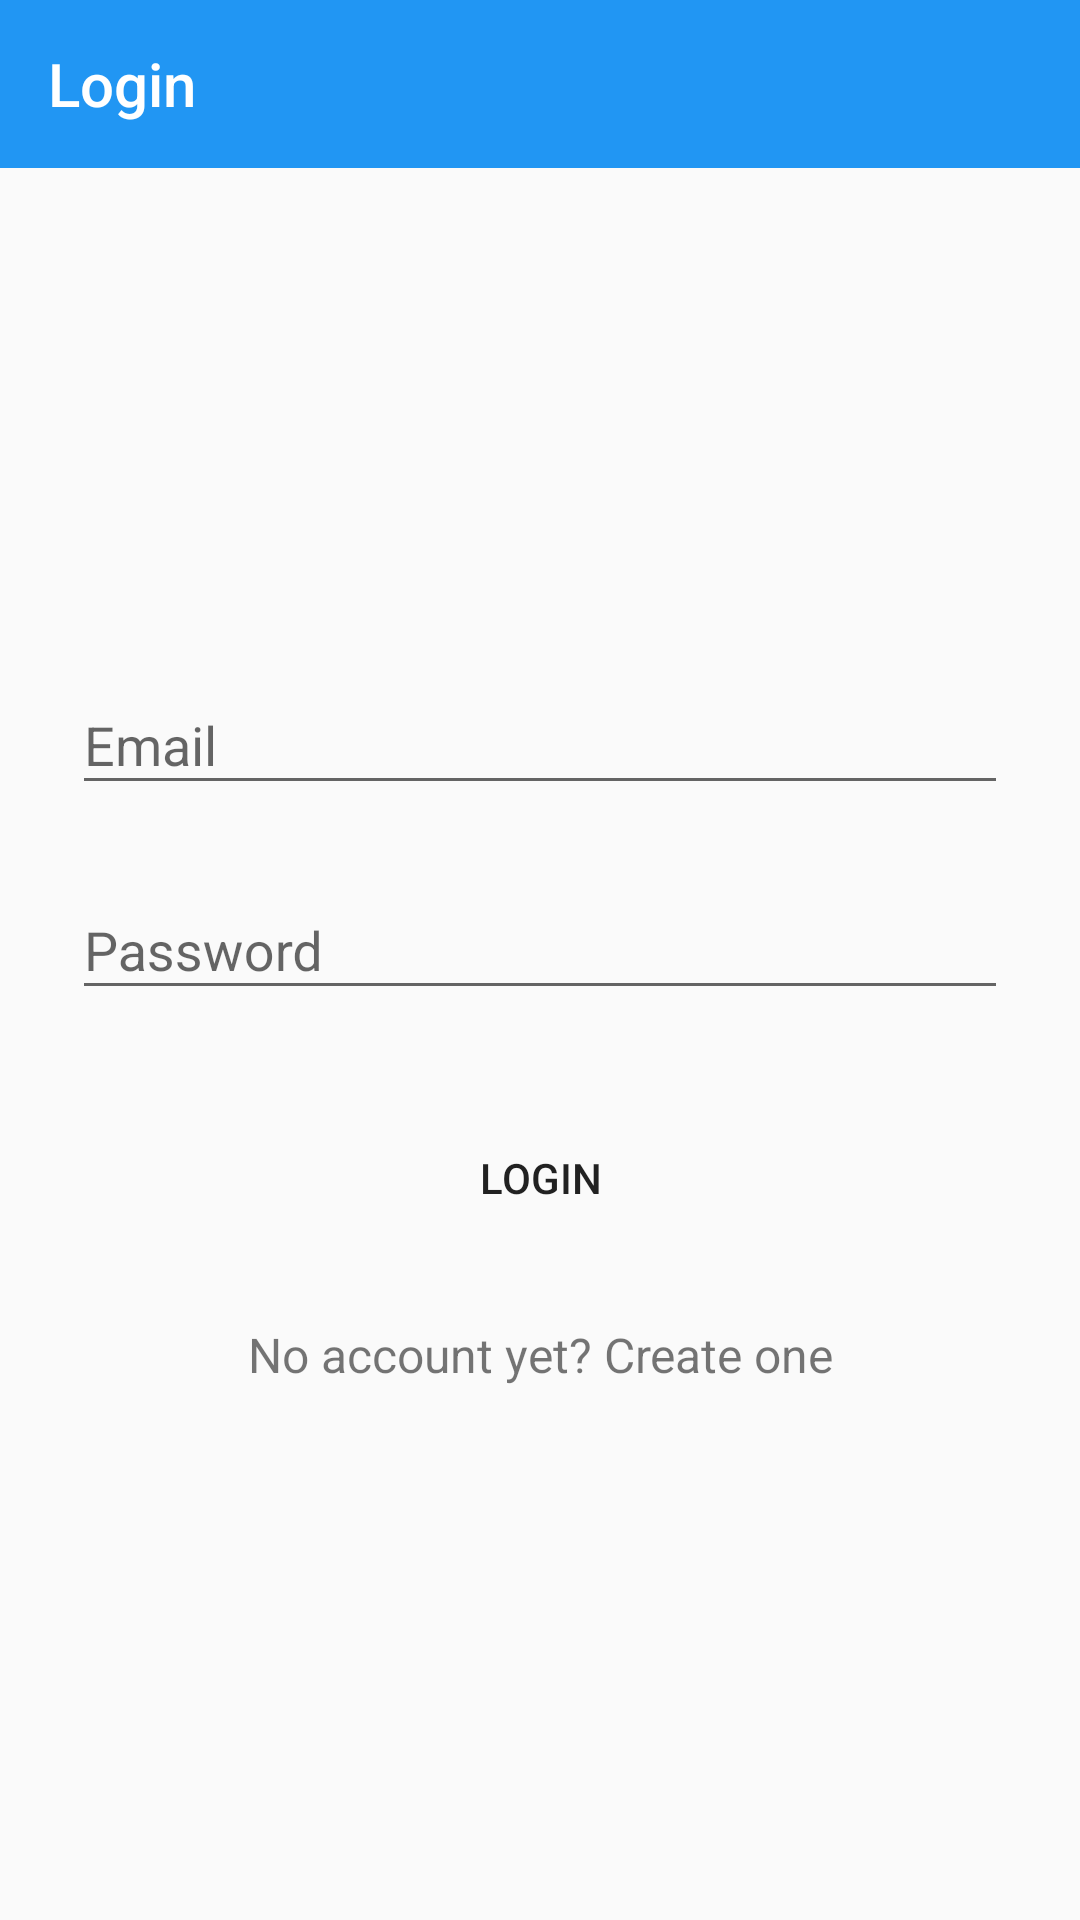

This screen was rendered from an Android layout file. Write that file and the resources it references.
<!-- AndroidManifest.xml: application theme AppTheme -->
<!-- res/layout/activity_login_page.xml -->
<?xml version="1.0" encoding="utf-8"?>
<LinearLayout xmlns:android="http://schemas.android.com/apk/res/android"
    xmlns:app="http://schemas.android.com/apk/res-auto"
    xmlns:tools="http://schemas.android.com/tools"
    android:layout_width="match_parent"
    android:layout_height="match_parent"
    tools:context=".LoginPageActivity"
    android:orientation="vertical">

    <androidx.appcompat.widget.Toolbar
        android:id="@+id/toolloginpage"
        android:layout_width="match_parent"
        android:layout_height="wrap_content"
        android:background="@color/colorPrimary"
        app:title="Login"
        app:titleTextColor="@android:color/white"
        >
    </androidx.appcompat.widget.Toolbar>


    <ScrollView
        android:layout_width="match_parent"
        android:layout_height="wrap_content">

        <LinearLayout
            android:orientation="vertical"
            android:layout_width="match_parent"
            android:layout_height="wrap_content"
            android:paddingTop="56dp"
            android:paddingLeft="24dp"
            android:paddingRight="24dp">

            <ImageView android:src="@drawable/benz"
                android:layout_width="wrap_content"
                android:layout_height="72dp"
                android:layout_marginBottom="24dp"
                android:layout_gravity="center_horizontal" />



            
            <com.google.android.material.textfield.TextInputLayout
                android:layout_width="match_parent"
                android:layout_height="wrap_content"
                android:layout_marginTop="8dp"
                android:layout_marginBottom="8dp">

                <EditText android:id="@+id/input_email"
                    android:layout_width="match_parent"
                    android:layout_height="wrap_content"
                    android:inputType="textEmailAddress"
                    android:hint="Email" />
            </com.google.android.material.textfield.TextInputLayout>

            
            <com.google.android.material.textfield.TextInputLayout
                android:layout_width="match_parent"
                android:layout_height="wrap_content"
                android:layout_marginTop="8dp"
                android:layout_marginBottom="8dp">

                <EditText android:id="@+id/input_password"
                    android:layout_width="match_parent"
                    android:layout_height="wrap_content"
                    android:inputType="textPassword"
                    android:hint="Password"/>
            </com.google.android.material.textfield.TextInputLayout>

            <androidx.appcompat.widget.AppCompatButton
                android:id="@+id/btn_login"
                android:layout_width="fill_parent"
                android:layout_height="wrap_content"
                android:layout_marginTop="24dp"
                android:layout_marginBottom="24dp"
                android:padding="12dp"
                android:text="Login"
                android:background="@drawable/rectangle"/>


            <TextView android:id="@+id/link_signup"
                android:layout_width="fill_parent"
                android:layout_height="wrap_content"
                android:layout_marginBottom="24dp"
                android:text="No account yet? Create one"
                android:gravity="center"
                android:textSize="16dip"/>

        </LinearLayout>
    </ScrollView>

</LinearLayout>
<!-- resources referenced by this layout -->
<resources>
  <color name="colorPrimary">#2196F3</color>
  <style name="AppTheme" parent="Theme.AppCompat.Light.NoActionBar">
          
          <item name="colorPrimary">@color/colorPrimary</item>
          <item name="colorPrimaryDark">@color/colorPrimaryDark</item>
          <item name="colorAccent">@color/colorAccent</item>
      </style>
  <color name="colorPrimaryDark">#00574B</color>
  <color name="colorAccent">#D81B60</color>
</resources>
